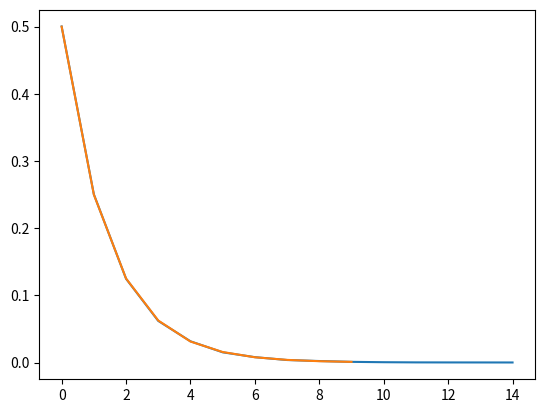

Python code for this plot:
import numpy as np
import matplotlib.pyplot as plt


def get_expected_value(p):
    return 1/p


def get_variance(p):
    return (1-p)/p**2


def get_p(p, r):
    if r == 1:
        return p
    else:
        return get_p(p, r-1)*(1-p)


def get_dense_p(p, r):
    return p*((1-p)**(r-1))


def run_first_alg(p, num_loop):
    array_random = np.zeros(num_loop)
    for i in range(num_loop):
        alpha = np.random.uniform()
        r = 1
        while alpha > 0:
            alpha -= get_p(p, r)
            r += 1

        array_random[i] = r - 1
    return array_random


########### questionable one
def run_second_alg(p, num_loop):
    array_random = np.zeros(num_loop)
    for i in range(num_loop):
        u = np.random.uniform()
        r = 1  # since r is a number of the first success
        while u > p:
            r += 1
            u = np.random.uniform()
        array_random[i] = r
    return array_random


def run_third_alg(p, num_loop):
    array_random = np.zeros(num_loop)
    for i in range(num_loop):
        u = np.random.uniform()
        r = int(np.log(u)/np.log(1-p)) + 1
        array_random[i] = r
    return array_random


# for arrays[10**2] and bigger
# plot histogram frequency
def draw_plot_density(array):

    array.sort()

    # if not integer
    # a = array[0]
    # b = array[len(array) - 1]
    # num_intervals = 10
    # interval = (b - a)/num_intervals

    # if integer
    a = array[0]
    interval = 1
    num_intervals = int(array[len(array)-1]) - 1

    array_frequency = np.zeros(num_intervals)
    array_scalex = np.zeros(num_intervals)

    count = 0
    for j in range(num_intervals):
        while a + (interval*j) <= array[count] < a + (interval*(j+1)):
            array_frequency[j] += 1
            count += 1

    for i in range(num_intervals):
        array_frequency[i] /= len(array)
        array_scalex[i] = interval*i

    plt.plot(array_scalex, array_frequency)
    plt.show()


p = 0.5


array_geom_manual = run_first_alg(p, 10**5)
array_geom_direct = run_second_alg(p, 10**6)
array_geom_log = np.array(run_third_alg(p, 10**5))


D_m = np.var(array_geom_manual)
M_m = np.mean(array_geom_manual)

D_d = np.var(array_geom_direct)
M_d = np.mean(array_geom_direct)

D_l = np.var(array_geom_log)
M_l = np.mean(array_geom_log)

print(M_m, D_m)
print(M_d, D_d)
print(M_l, D_l)


draw_plot_density(array_geom_log)

###################################
y = np.zeros(10)
x = np.zeros(10)
for i in range(10):
    #print(get_p(p, i+1))
    y[i] = get_p(p, i+1)
    x[i] = i
plot_ = plt.subplot()
plot_.plot(x, y)

#plt.show()
##################################


# test p and dense p
array_dense = np.zeros(12)
array_p = np.zeros(12)

for k in range(len(array_dense)):
    array_dense[k] = get_dense_p(p, k+1)
    array_p[k] = get_p(p, k+1)



